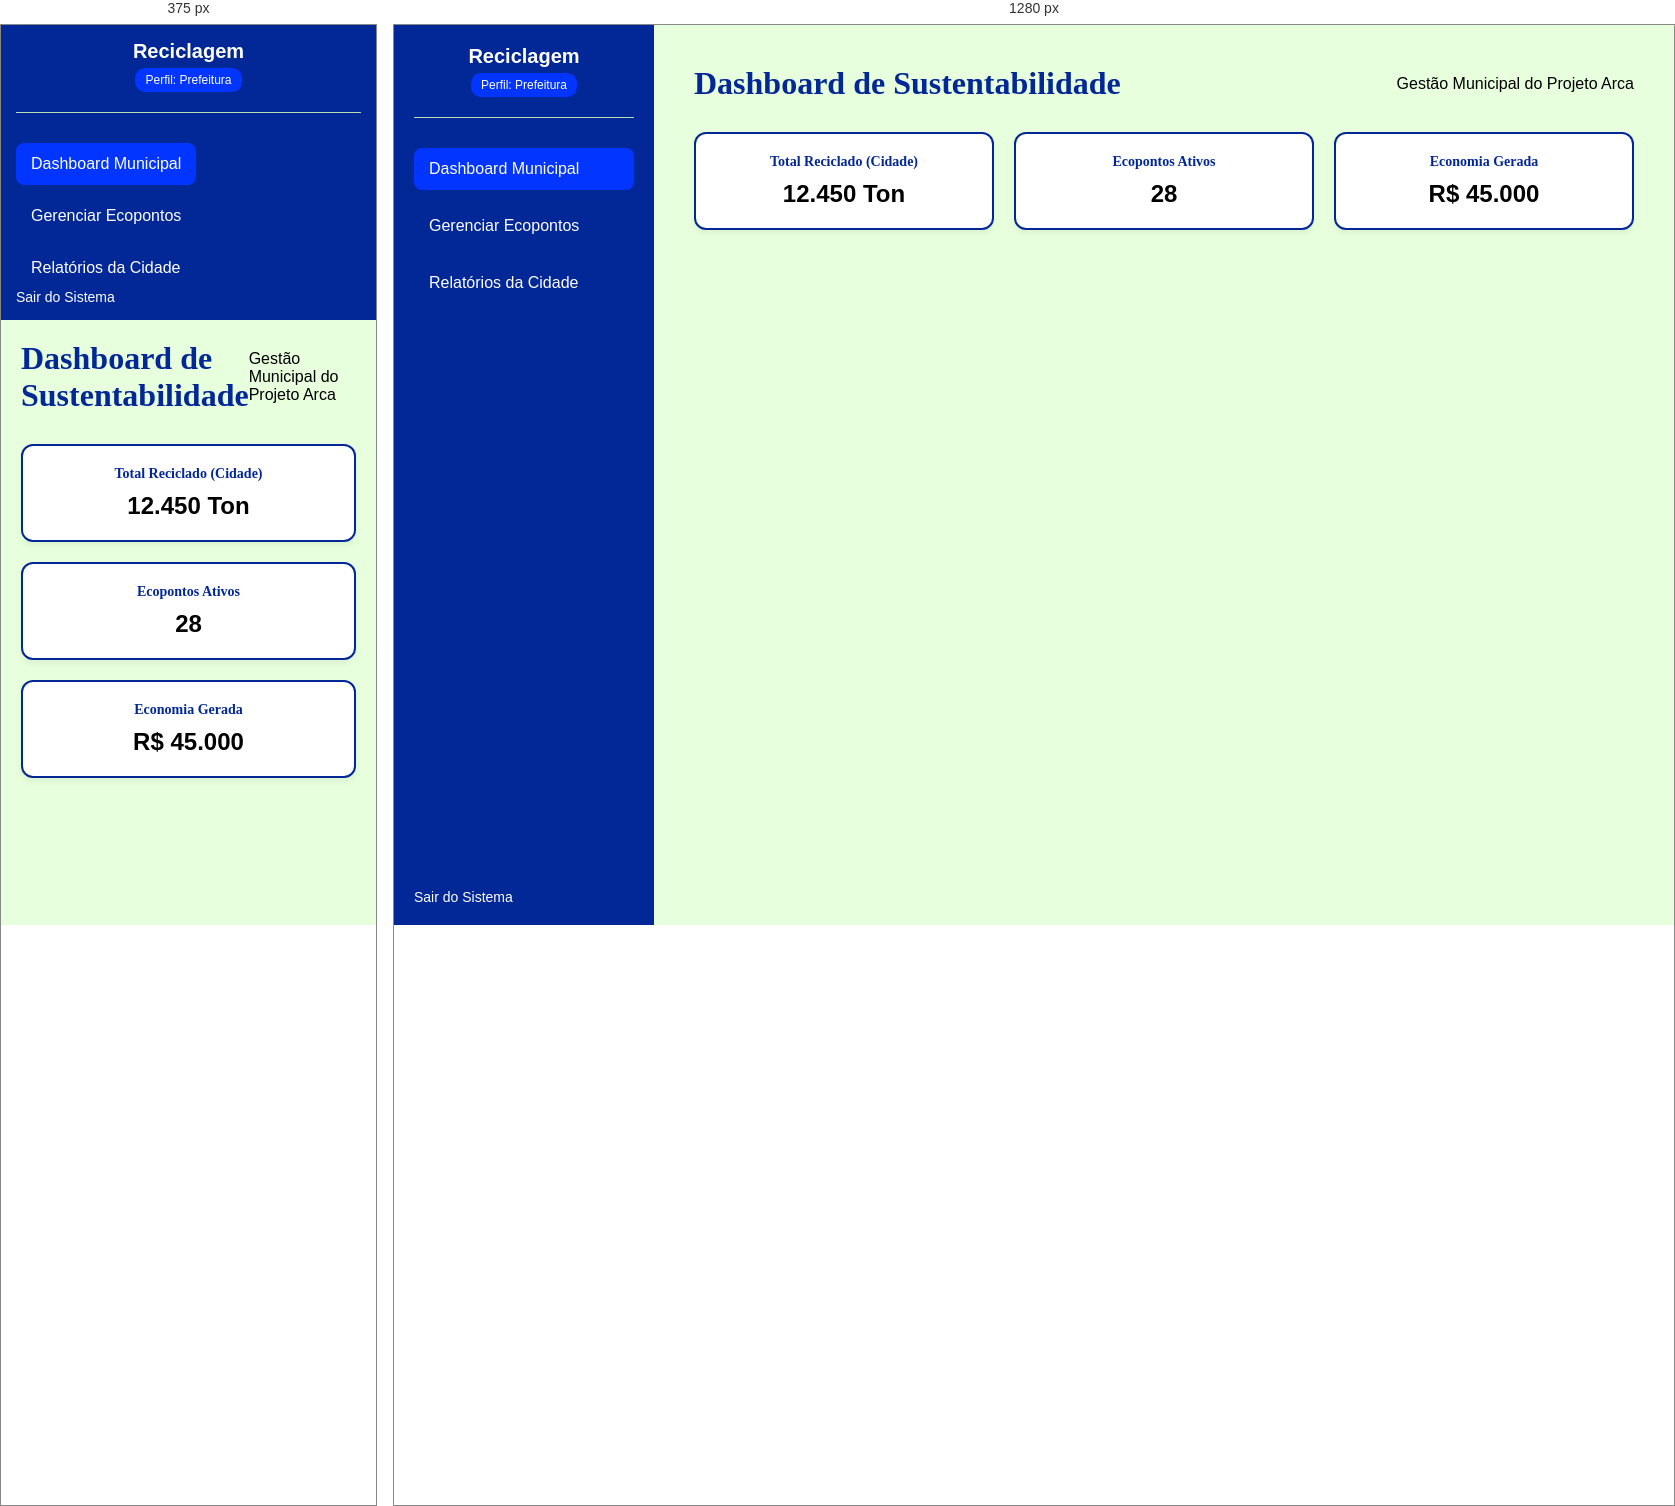
Rendered at 375 px and 1280 px, left to right.

<!-- file: prefeitura_apresentacao.html -->
<!DOCTYPE html>
<html lang="pt-BR">
<head>
    <meta charset="UTF-8">
    <meta name="viewport" content="width=device-width, initial-scale=1.0">
    <title>Painel da Prefeitura - Reciclagem</title>
    <link rel="stylesheet" href="style.css">
</head>
<body>
    <div class="dashboard-container">
        <aside class="sidebar" style="background-color: var(--azul-primario);">
            <div class="sidebar-header">
                <h2>Reciclagem</h2>
                <span class="profile-badge" style="background-color: var(--azul-secundario);">Perfil: Prefeitura</span>
            </div>
            <nav class="menu-nav">
                <a href="prefeitura_apresentacao.html" class="active" style="background-color: var(--azul-secundario);">Dashboard Municipal</a>
                <a href="prefeitura_ecopontos.html">Gerenciar Ecopontos</a>
                <a href="prefeitura_relatorios.html">Relatórios da Cidade</a>
            </nav>
            <div class="sidebar-footer">
                <a href="tela_login.html">Sair do Sistema</a>
            </div>
        </aside>

        <main class="main-content">
            <header class="main-header">
                <h1 style="color: var(--azul-primario);">Dashboard de Sustentabilidade</h1>
                <p>Gestão Municipal do Projeto Arca</p>
            </header>

            <section class="metrics-grid">
                <div class="card-metric" style="border-color: var(--azul-primario);">
                    <h3 style="color: var(--azul-primario);">Total Reciclado (Cidade)</h3>
                    <p style="color: var(--texto-escuro);">12.450 Ton</p>
                </div>
                <div class="card-metric" style="border-color: var(--azul-primario);">
                    <h3 style="color: var(--azul-primario);">Ecopontos Ativos</h3>
                    <p style="color: var(--texto-escuro);">28</p>
                </div>
                <div class="card-metric" style="border-color: var(--azul-primario);">
                    <h3 style="color: var(--azul-primario);">Economia Gerada</h3>
                    <p style="color: var(--texto-escuro);">R$ 45.000</p>
                </div>
            </section>
        </main>
    </div>
</body>
</html>

/* @media block from style.css */
@media (max-width: 768px) {
    /* Ajustes para Login Mobile */
    .login-container {
        flex-direction: column;
    }
    .login-left {
        padding: 30px 20px;
    }
    
    /* Ajustes para Dashboard Mobile */
    .dashboard-container {
        flex-direction: column;
    }
    .sidebar {
        width: 100%;
        height: auto;
        padding: 15px;
    }
    .menu-nav {
        flex-direction: row;
        flex-wrap: wrap;
        gap: 10px;
    }
    .main-content {
        padding: 20px;
    }
}